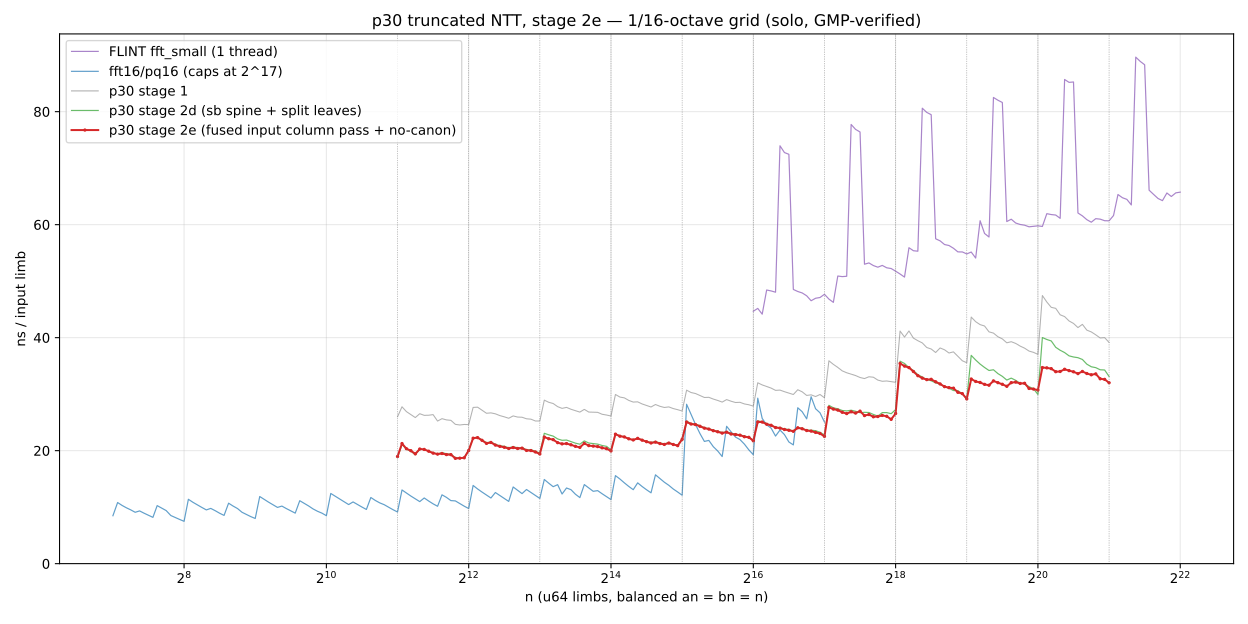

The table this chart was drawn from, first rows:
n, ns_limb
2048, 18.96
2139, 21.26
2233, 20.35
2332, 19.99
2435, 19.43
2543, 20.29
2656, 20.21
2774, 19.9
2896, 19.56
3025, 19.38
3158, 19.49
3298, 19.3
3444, 19.29
3597, 18.64
3756, 18.67
3922, 18.73
4096, 20.03
4277, 22.2
4467, 22.3
4664, 21.83
4871, 21.28
5087, 21.45
5312, 20.98
5547, 20.76
5793, 20.59
6049, 20.38
6317, 20.55
6597, 20.38
6889, 20.44
7194, 20.04
7512, 20.01
7845, 19.76
8192, 19.4
8555, 22.41
8933, 22.11
9329, 21.95
9742, 21.41
10173, 21.2
10624, 21.25
11094, 21.03
11585, 20.76
12098, 20.58
12634, 21.28
13193, 20.89
13777, 20.8
14387, 20.72
15024, 20.5
15689, 20.34
16384, 19.94
17109, 22.92
17867, 22.56
18658, 22.43
19484, 22.09
20347, 21.89
21247, 22.17
22188, 21.85
23170, 21.58
24196, 21.35
25268, 21.51
26386, 21.25
... 101 more rows
